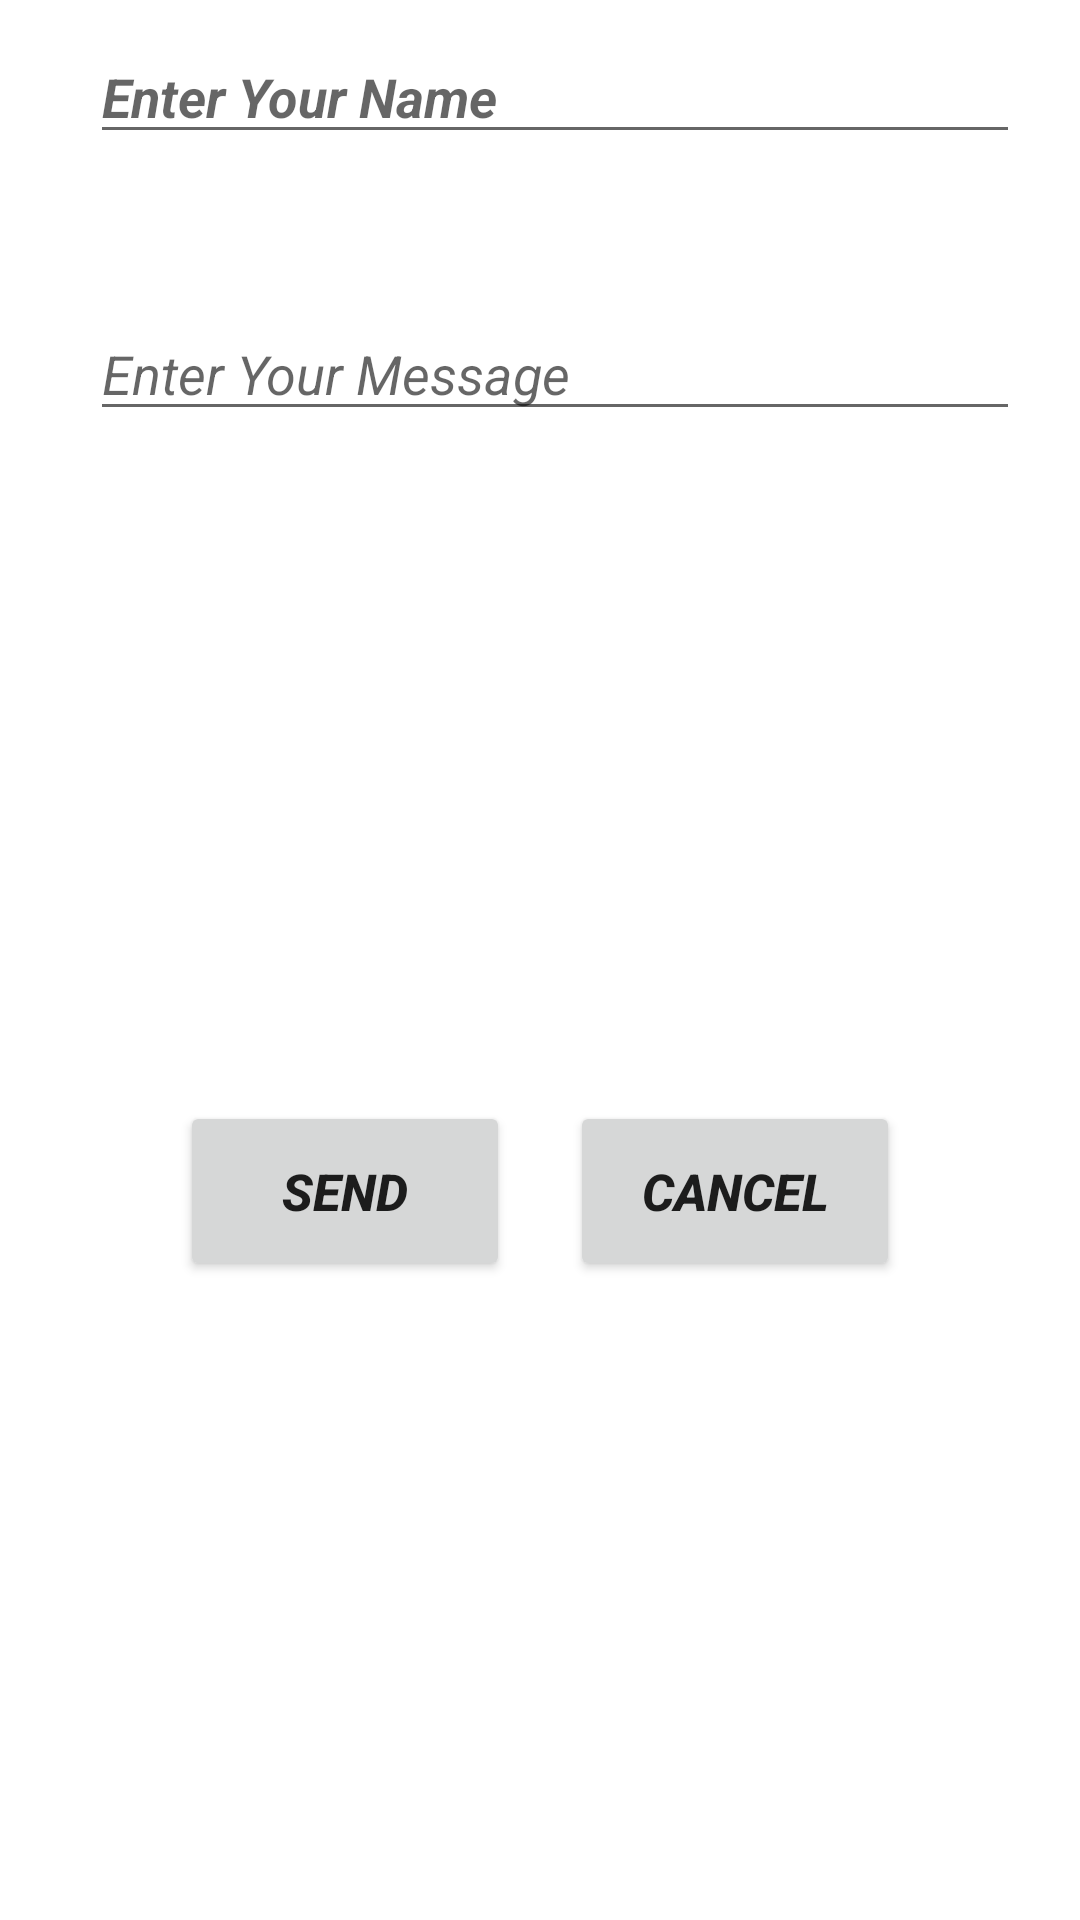

This screen was rendered from an Android layout file. Write that file and the resources it references.
<!-- AndroidManifest.xml: application theme Theme.StereoMusicPlayer -->
<!-- res/layout/activity_feedback.xml -->
<?xml version="1.0" encoding="utf-8"?>
<LinearLayout xmlns:android="http://schemas.android.com/apk/res/android"
    xmlns:app="http://schemas.android.com/apk/res-auto"
    xmlns:tools="http://schemas.android.com/tools"
    android:layout_width="match_parent"
    android:layout_height="match_parent"
    android:padding="10dp"
    android:orientation="vertical"
    android:weightSum="4"
    tools:context=".FeedbackActivity">

    <LinearLayout
        android:layout_weight="0.5"
        android:layout_width="match_parent"
        android:layout_height="0dp">


        <EditText
            android:layout_marginRight="10dp"
            android:layout_marginLeft="20dp"
            android:id="@+id/nameEditText"
            android:textSize="18sp"
            android:textStyle="italic|bold"
            android:layout_width="match_parent"
            android:layout_height="wrap_content"
            android:hint="Enter Your Name"
            />



    </LinearLayout>


    <LinearLayout

        android:layout_weight="1.5"
        android:layout_width="match_parent"
        android:layout_height="0dp">

        <EditText
            android:layout_marginTop="15dp"
            android:layout_marginRight="10dp"
            android:layout_marginLeft="20dp"
            android:id="@+id/messageEditText"
            android:textSize="18sp"
            android:textStyle="italic"
            android:layout_width="match_parent"
            android:layout_height="wrap_content"
            android:hint="Enter Your Message"
            />

    </LinearLayout>

    <LinearLayout
        android:gravity="center"
        android:orientation="horizontal"
        android:layout_weight="1"
        android:layout_width="match_parent"
        android:layout_height="0dp">

        <Button

            android:id="@+id/sendButtonId"
            android:layout_width="110dp"
            android:layout_height="60dp"
            android:layout_marginRight="10dp"
            android:text="Send"
            android:textSize="17sp"
            android:textStyle="bold|italic"

            />

        <Button


            android:id="@+id/clearButtonId"
            android:layout_width="110dp"
            android:layout_height="60dp"
            android:layout_marginLeft="10dp"
            android:text="Cancel"
            android:textSize="17sp"
            android:textStyle="bold|italic"

            />


    </LinearLayout>

</LinearLayout>
<!-- resources referenced by this layout -->
<resources>
  <style name="Theme.StereoMusicPlayer" parent="Theme.MaterialComponents.DayNight.DarkActionBar">
          
          <item name="colorPrimary">@color/purple_500</item>
          <item name="colorPrimaryVariant">@color/purple_700</item>
          <item name="colorOnPrimary">@color/white</item>
          
          <item name="colorSecondary">@color/teal_200</item>
          <item name="colorSecondaryVariant">@color/teal_700</item>
          <item name="colorOnSecondary">@color/black</item>
          
          <item name="android:statusBarColor" tools:targetApi="l">?attr/colorPrimaryVariant</item>
          
      </style>
  <color name="purple_500">#FF6200EE</color>
  <color name="purple_700">#FF3700B3</color>
  <color name="white">#FFFFFFFF</color>
  <color name="teal_200">#FF03DAC5</color>
  <color name="teal_700">#FF018786</color>
  <color name="black">#F32C2C2C</color>
</resources>
